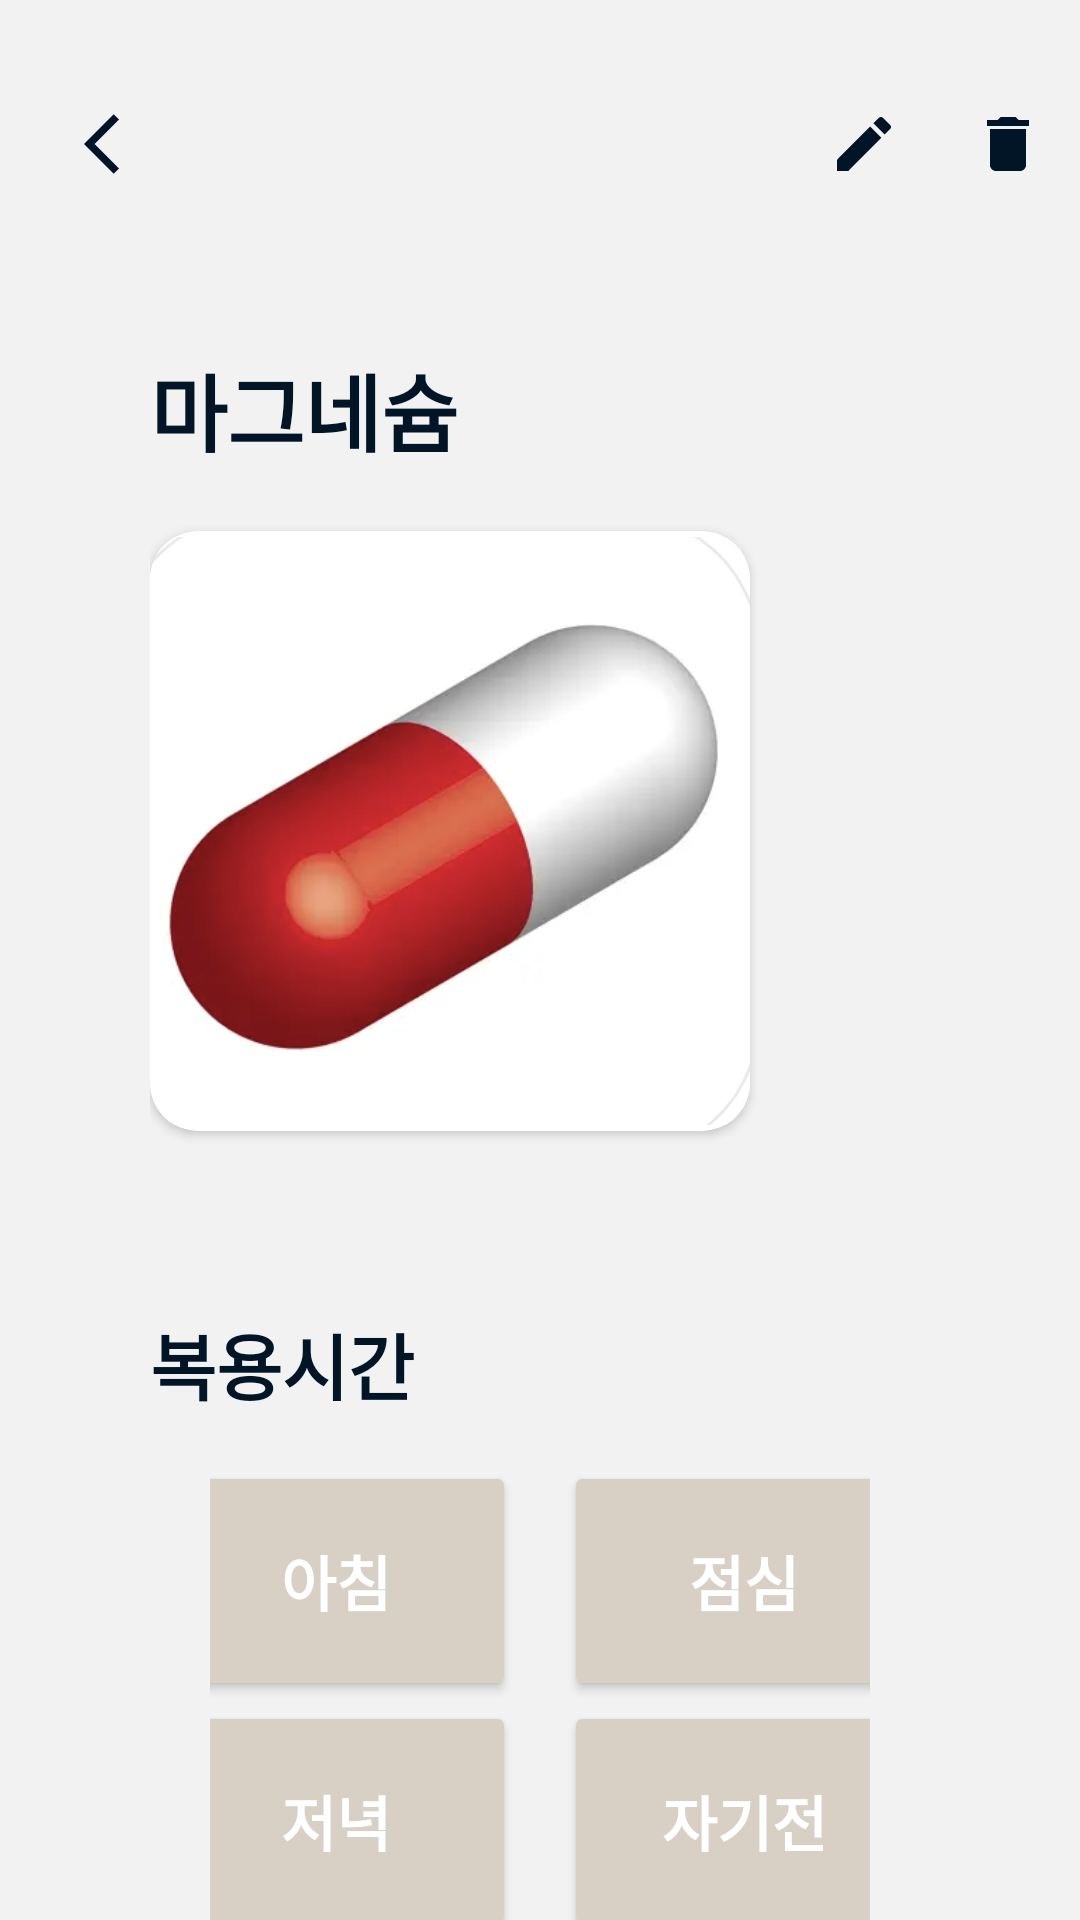

Reconstruct the res/layout file that produces this screen, plus the resources it refers to.
<!-- AndroidManifest.xml: application theme Theme.MyApplication -->
<!-- res/layout/activity_manage.xml -->
<?xml version="1.0" encoding="utf-8"?>
<androidx.constraintlayout.widget.ConstraintLayout xmlns:android="http://schemas.android.com/apk/res/android"
    xmlns:app="http://schemas.android.com/apk/res-auto"
    xmlns:tools="http://schemas.android.com/tools"
    android:layout_width="match_parent"
    android:layout_height="match_parent"
    tools:context=".ManageActivity">


    <androidx.appcompat.widget.Toolbar
        android:id="@+id/toolbar"
        android:layout_width="match_parent"
        android:layout_height="?attr/actionBarSize"
        android:layout_marginTop="20dp"
        android:background="@color/gray"
        android:theme="@style/ThemeOverlay.AppCompat.ActionBar"
        app:layout_constraintBottom_toBottomOf="parent"
        app:layout_constraintEnd_toEndOf="parent"
        app:layout_constraintHorizontal_bias="0.0"
        app:layout_constraintStart_toStartOf="parent"
        app:layout_constraintTop_toTopOf="parent"
        app:layout_constraintVertical_bias="0.0"
        app:popupTheme="@style/ThemeOverlay.AppCompat.Light">

        <LinearLayout
            android:layout_width="match_parent"
            android:layout_height="match_parent"
            android:gravity="bottom">

            <ImageButton
                android:id="@+id/back_arrow"
                android:layout_width="wrap_content"
                android:layout_height="match_parent"
                android:backgroundTint="@color/gray"
                android:src="@drawable/arrow_back_24" />

            <Space
                android:layout_width="0dp"
                android:layout_height="0dp"
                android:layout_weight="1" />

            <ImageButton
                android:id="@+id/edit_button"
                android:layout_width="wrap_content"
                android:layout_height="match_parent"
                android:backgroundTint="@color/gray"
                android:src="@drawable/edit_24" />

            <ImageButton
                android:id="@+id/delete_button"
                android:layout_width="wrap_content"
                android:layout_height="match_parent"
                android:backgroundTint="@color/gray"
                android:src="@drawable/delete_24" />

        </LinearLayout>


    </androidx.appcompat.widget.Toolbar>

    <ScrollView
        android:paddingHorizontal="50dp"
        android:layout_marginTop="40dp"
        android:layout_width="match_parent"
        android:layout_height="0dp"
        android:scrollbars="none"
        app:layout_constraintBottom_toBottomOf="parent"
        app:layout_constraintEnd_toEndOf="parent"
        app:layout_constraintStart_toStartOf="parent"
        app:layout_constraintTop_toBottomOf="@id/toolbar">

        <LinearLayout
            android:layout_width="match_parent"
            android:layout_height="wrap_content"
            android:gravity="left"
            android:orientation="vertical" >


            
            <TextView
                android:id="@+id/reg_name"
                style="@style/TextTitleMedium"
                android:layout_width="wrap_content"
                android:layout_height="wrap_content"
                android:text="마그네슘" />

            <Space
                android:layout_height="20dp"
                android:layout_width="match_parent"/>

            <androidx.cardview.widget.CardView
                android:id="@+id/cardView"
                android:layout_width="wrap_content"
                android:layout_height="wrap_content"
                app:cardCornerRadius="16dp">
                <ImageView
                    android:id="@+id/pill_image"
                    android:layout_width="200dp"
                    android:layout_height="200dp"
                    app:srcCompat="@drawable/pill_image" />
            </androidx.cardview.widget.CardView>

            <Space
                android:layout_height="60dp"
                android:layout_width="match_parent"/>

            
            <TextView
                android:id="@+id/reg_time"
                style="@style/TextTitleSmall"
                android:layout_width="wrap_content"
                android:layout_height="wrap_content"
                android:text="@string/reg_time" />
            <Space
            android:layout_height="10dp"
            android:layout_width="match_parent"/>
            <Space
                android:layout_height="5dp"
                android:layout_width="match_parent"/>
            <TableLayout
                android:layout_marginHorizontal="20dp"
                android:layout_width="match_parent"
                android:layout_height="wrap_content">

                <TableRow
                    android:gravity="center_horizontal">
                    <Button
                        android:id="@+id/morning_clock"
                        android:width="120dp"
                        android:layout_height="80dp"
                        android:backgroundTint="@color/primary_light"

                        android:layout_marginEnd="16dp"
                        android:text="@string/breakfast"
                        style="@style/TextNormalWhiteBold">
                    </Button>

                    <Button
                        android:id="@+id/lunch_clock"
                        android:width="120dp"
                        android:layout_height="80dp"
                        android:backgroundTint="@color/primary_light"
                        android:text="@string/lunch"
                        style="@style/TextNormalWhiteBold">

                    </Button>
                </TableRow>

                <TableRow
                    android:gravity="center_horizontal">
                    <Button
                        android:id="@+id/dinner_clock"
                        android:width="120dp"
                        android:layout_height="80dp"
                        android:backgroundTint="@color/primary_light"

                        android:layout_marginEnd="16dp"
                        android:text="@string/dinner"
                        style="@style/TextNormalWhiteBold">
                    </Button>
                    <Button
                        android:id="@+id/sleep_clock"
                        android:width="120dp"
                        android:layout_height="80dp"
                        android:text="@string/sleep"                        android:backgroundTint="@color/primary_light"


                        style="@style/TextNormalWhiteBold">
                    </Button>
                </TableRow>

                

            </TableLayout>

            <Space
                android:layout_height="60dp"
                android:layout_width="match_parent"/>

            <LinearLayout
                android:layout_width="match_parent"
                android:layout_height="wrap_content">
                <TextView
                    android:id="@+id/reg_nums"
                    style="@style/TextTitleSmall"
                    android:layout_width="wrap_content"
                    android:layout_height="wrap_content"
                    android:text="@string/reg_nums" />
                <Space
                    android:layout_width="wrap_content"
                    android:layout_height="wrap_content"
                    android:layout_weight="1"></Space>
                <Button
                    android:id="@+id/pill_num"
                    android:layout_width="wrap_content"
                    android:layout_height="wrap_content"
                    android:text="1.0"
                    style="@style/TextNormalWhite">
                </Button>
                <Space
                    android:layout_width="10dp"
                    android:layout_height="wrap_content"></Space>
                <TextView
                    android:id="@+id/reg_metric"
                    style="@style/TextTitleSmall"
                    android:layout_width="wrap_content"
                    android:layout_height="wrap_content"
                    android:text="@string/reg_metric" />
                <Space
                    android:layout_width="10dp"
                    android:layout_height="wrap_content"></Space>

            </LinearLayout>
            <Space
                android:layout_height="80dp"
                android:layout_width="match_parent"/>


        </LinearLayout>
    </ScrollView>

</androidx.constraintlayout.widget.ConstraintLayout>
<!-- resources referenced by this layout -->
<resources>
  <color name="gray">#f2f2f2</color>
  <color name="primary_light">#D9D0C5</color>
  <!-- drawable arrow_back_24 (drawable) -->
  <vector android:autoMirrored="true" android:height="24dp"
      android:tint="#011526" android:viewportHeight="24"
      android:viewportWidth="24" android:width="24dp" xmlns:android="http://schemas.android.com/apk/res/android">
      <path android:fillColor="@android:color/white" android:pathData="M11.67,3.87L9.9,2.1 0,12l9.9,9.9 1.77,-1.77L3.54,12z"/>
  </vector>
  <!-- drawable delete_24 (drawable) -->
  <vector android:height="24dp" android:tint="#011526"
      android:viewportHeight="24" android:viewportWidth="24"
      android:width="24dp" xmlns:android="http://schemas.android.com/apk/res/android">
      <path android:fillColor="@android:color/white" android:pathData="M6,19c0,1.1 0.9,2 2,2h8c1.1,0 2,-0.9 2,-2V7H6v12zM19,4h-3.5l-1,-1h-5l-1,1H5v2h14V4z"/>
  </vector>
  <!-- drawable edit_24 (drawable) -->
  <vector android:height="24dp" android:tint="#011526"
      android:viewportHeight="24" android:viewportWidth="24"
      android:width="24dp" xmlns:android="http://schemas.android.com/apk/res/android">
      <path android:fillColor="@android:color/white" android:pathData="M3,17.25V21h3.75L17.81,9.94l-3.75,-3.75L3,17.25zM20.71,7.04c0.39,-0.39 0.39,-1.02 0,-1.41l-2.34,-2.34c-0.39,-0.39 -1.02,-0.39 -1.41,0l-1.83,1.83 3.75,3.75 1.83,-1.83z"/>
  </vector>
  <!-- drawable pill_image: png bitmap (drawable-nodpi, 94333 bytes) -->
  <string name="breakfast">아침</string>
  <string name="dinner">저녁</string>
  <string name="lunch">점심</string>
  <string name="reg_metric">알</string>
  <string name="reg_nums">수량</string>
  <string name="reg_time">복용시간</string>
  <string name="sleep">자기전</string>
  <style name="TextNormalWhite">
          <item name="android:textColor">@color/text_white</item>
          <item name="android:textSize">20sp</item>
      </style>
  <style name="TextNormalWhiteBold">
          <item name="android:textStyle">bold</item>
          <item name="android:textColor">@color/text_white</item>
          <item name="android:textSize">20sp</item>
      </style>
  <style name="TextTitleMedium">
          <item name="android:textStyle">bold</item>
          <item name="android:textColor">@color/text_black</item>
          <item name="android:textSize">28sp</item>
      </style>
  <style name="TextTitleSmall">
          <item name="android:textStyle">bold</item>
          <item name="android:textColor">@color/text_black</item>
          <item name="android:textSize">24sp</item>
      </style>
  <style name="Theme.MyApplication" parent="Theme.MaterialComponents.DayNight.DarkActionBar">
          
          <item name="colorPrimary">@color/primary</item>
          <item name="colorPrimaryVariant">@color/purple_700</item>
          <item name="colorOnPrimary">@color/white</item>
          
          <item name="colorSecondary">@color/teal_200</item>
          <item name="colorSecondaryVariant">@color/teal_700</item>
          <item name="colorOnSecondary">@color/black</item>
          
          <item name="android:statusBarColor">?attr/colorPrimaryVariant</item>
          <item name="android:windowBackground">@color/gray</item>
          
      </style>
  <color name="text_white">#ffffff</color>
  <color name="text_black">#011526</color>
  <color name="primary">#BFA584</color>
  <color name="purple_700">#FF3700B3</color>
  <color name="white">#FFFFFFFF</color>
  <color name="teal_200">#FF03DAC5</color>
  <color name="teal_700">#FF018786</color>
  <color name="black">#FF000000</color>
</resources>
